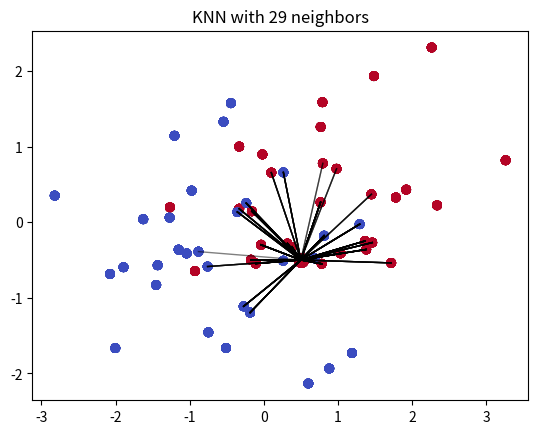

The matplotlib source for this figure:
import numpy as np
from numpy.random import seed, randn
import matplotlib.pyplot as plt
from matplotlib import cm
from matplotlib.colors import Normalize


def distance(x0, X): return np.sqrt(np.sum((x0 - X) ** 2, axis=0))

class KNN:
    def __init__(self, Xtrain, Ytrain, nneighbors):
        """
        Xtrain: nXm numpy array with n datapoints and m
            examples
        Ytrain: 1xm numpy array with m different classes
        """
        self.Xtrain = Xtrain
        self.Ytrain = Ytrain
        self.nneighbors = nneighbors
    
    def knn_ix(self, xpred):
        """
        A simple implementation of the K-nearest-neighbors
        algorithm that returns the indices witht the closest
        k-neighbors

        Params
        ------
        """
        distances = distance(xpred, self.Xtrain)
        kclosest = np.argsort(distances)[:self.nneighbors]

        return kclosest

    def pred(self, xpred):
        
        xpred = xpred.reshape(*xpred.shape)
        closest_ix = self.knn_ix(xpred)
        return np.round(np.mean(self.Ytrain[closest_ix]))
    

    def plot_closest_neigh(self, xpred):
        """
        Plot the actual classes and the prediction of a single
        point based on its closest n neighbors
        """
        miny = np.min(self.Ytrain)
        maxy = np.max(self.Ytrain)
        normalized = Normalize(miny, maxy, clip=True)
        colormap = cm.ScalarMappable(normalized, cmap=cm.coolwarm)

        ypred = self.pred(xpred)
        colors=[colormap.to_rgba(y) for y in self.Ytrain]
        knnix = self.knn_ix(xpred)
        notknnix = [x for x in range(Y.shape[0]) if x not in self.knn_ix(xpred)]

        plt.title(f"KNN with {self.nneighbors} neighbors")
        plt.scatter(*self.Xtrain, c=colors)
        for ix in knnix:
            plt.plot(*np.c_[xpred, self.Xtrain[:,ix]], linewidth=1,
                     c="black", alpha=0.5)
        plt.scatter(*xpred, c=colormap.to_rgba(ypred) , s=90)

if __name__ == "__main__":
    from matplotlib import animation
    seed(314)
    nvals = 30
    X1 = randn(2,nvals) + 0.6
    X2 = randn(2,nvals) - 0.6
    X = np.c_[X1, X2]
    Y = np.r_[np.ones(nvals), np.zeros(nvals)]

    fig = plt.figure()
    ax = fig.add_subplot(111)
    def update_neighbors(ix):
        x0 = np.array([[0.5, -0.5]]).T
        knmodel = KNN(X, Y, ix)
        knmodel.plot_closest_neigh(x0)
        return

    Xk = np.r_[np.linspace(-1,1, 10), np.linspace(1,-1,10)] 
    Yk = np.arange(1,-11, -0.1)
    def update_position(ix):
        x0 = np.array([[Xk[ix], Yk[ix]]]).T
        knmodel = KNN(X, Y, 30)
        knmodel.plot_closest_neigh(x0)
        return


    animate = animation.FuncAnimation(fig, update_neighbors,
            frames=30,interval=10, blit=False)

    animate.save('knn_neigh.gif', fps=10, writer='imagemagick')
    #plt.show()
